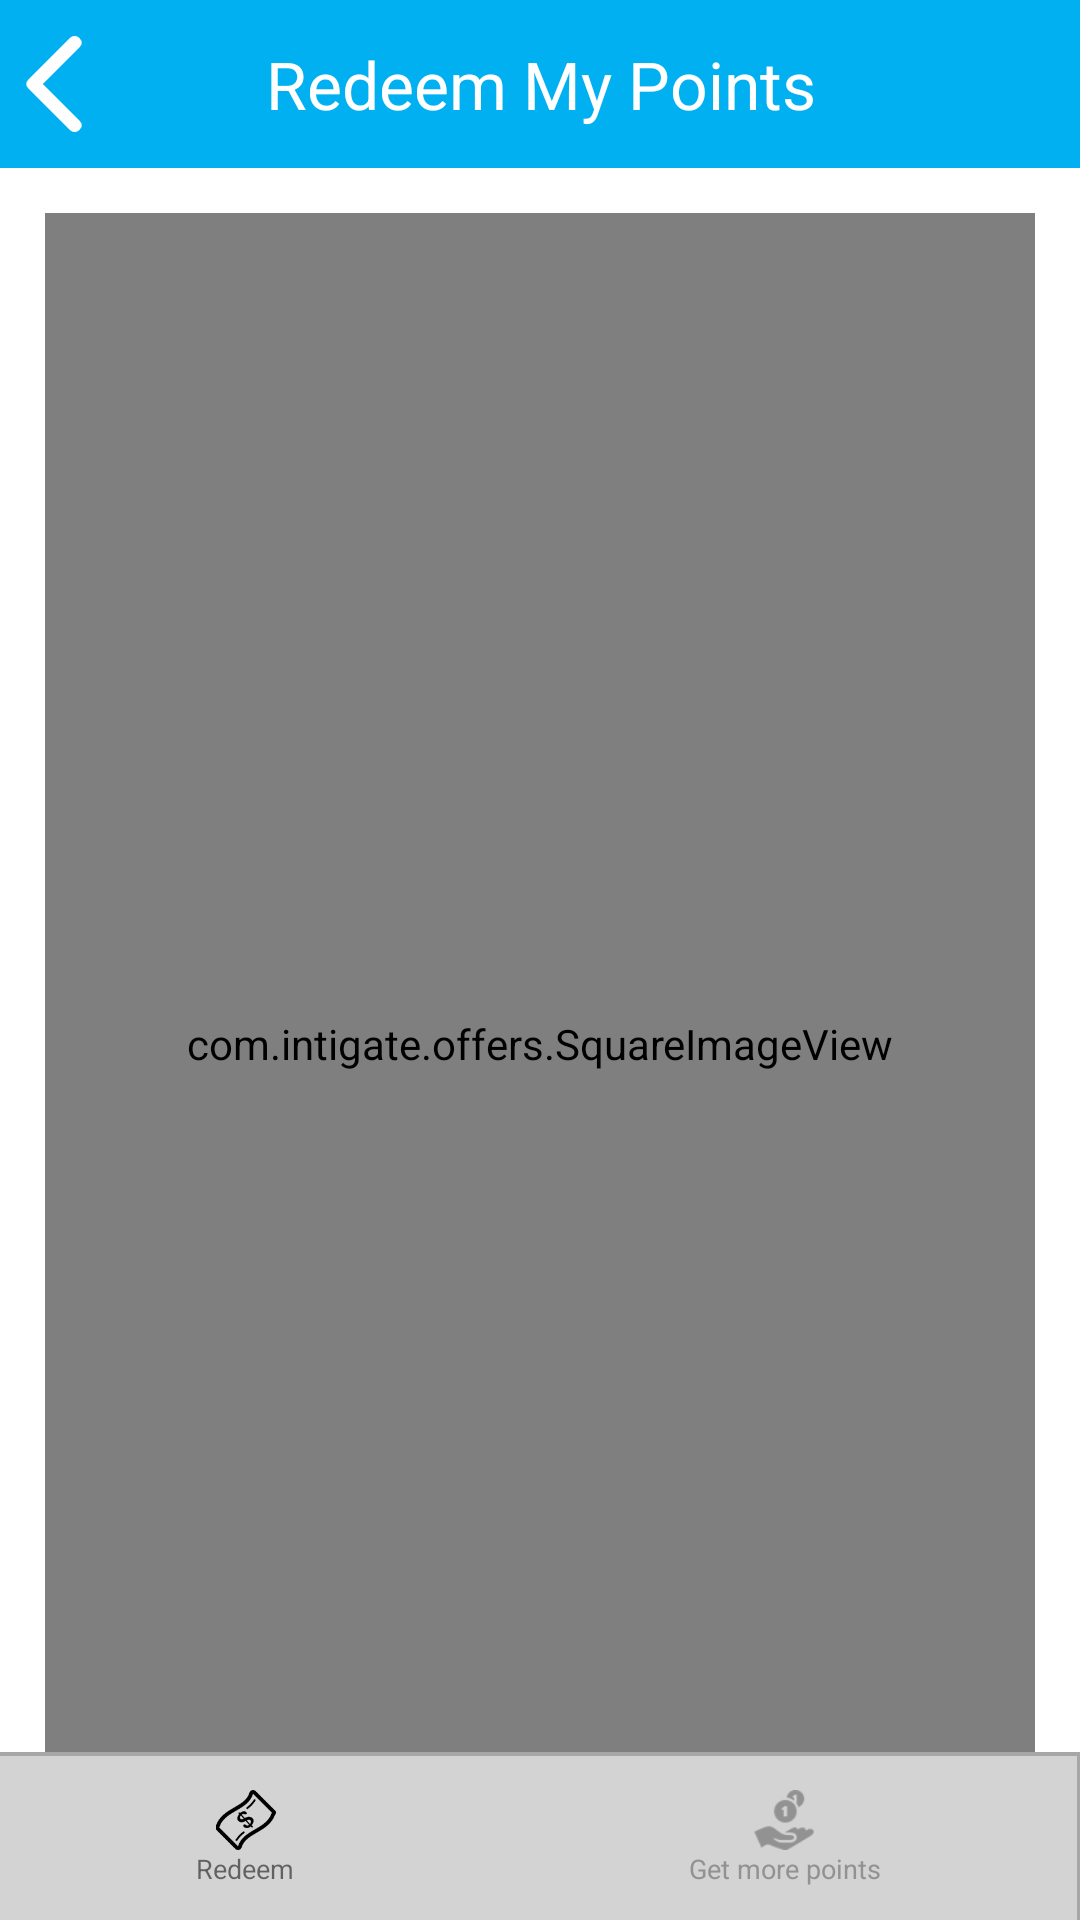

This screen was rendered from an Android layout file. Write that file and the resources it references.
<!-- AndroidManifest.xml: application theme AppTheme -->
<!-- res/layout/redeemmypoint_detai.xml -->
<?xml version="1.0" encoding="utf-8"?>
<RelativeLayout xmlns:android="http://schemas.android.com/apk/res/android"
    android:id="@+id/main"
    android:layout_width="match_parent"
    android:layout_height="match_parent"
    android:background="#fff"
    android:orientation="vertical">

    <RelativeLayout
        android:id="@+id/header"
        android:layout_width="match_parent"

        android:layout_height="?android:attr/actionBarSize"
        android:background="@color/color_header">

        <ImageView
            android:layout_width="wrap_content"
            android:layout_height="match_parent"
            android:onClick="back"
            android:padding="2dp"
            android:src="@drawable/back_button" />

        <TextView
            android:id="@+id/tv_title1"
            android:layout_width="wrap_content"
            android:layout_height="match_parent"
            android:layout_centerInParent="true"
            android:gravity="center"
            android:text="Redeem My Points"
            android:textAppearance="?android:attr/textAppearanceLarge"
            android:textColor="#FFF" />

    </RelativeLayout>


    <RelativeLayout
        android:id="@+id/img_detail"
        android:layout_width="match_parent"
        android:layout_height="wrap_content"
        android:layout_below="@+id/header"
        android:orientation="vertical">

        <com.intigate.offers.SquareImageView
            android:id="@+id/imageView_offerdetails"
            android:layout_width="match_parent"
            android:layout_height="match_parent"
            android:layout_alignParentTop="true"
            android:layout_centerHorizontal="true"

            android:layout_margin="15dp"


            android:scaleType="centerCrop"
            android:src="@drawable/icon_main" />


    </RelativeLayout>

    <RelativeLayout
        android:layout_width="match_parent"
        android:layout_height="wrap_content"
        android:layout_below="@+id/img_detail"

        android:layout_centerInParent="true"
        android:gravity="center">

        <TextView
            android:id="@+id/total_points_redeem"
            android:layout_width="wrap_content"
            android:layout_height="wrap_content"
            android:text="556"
            android:layout_marginTop="5dp"
            android:textSize="17sp" />

        <TextView
            android:id="@+id/text_poi"
            android:layout_width="wrap_content"
            android:layout_height="wrap_content"
            android:layout_marginTop="9dp"
            android:layout_toRightOf="@+id/total_points_redeem"
            android:text="points"
            android:textColor="#ff0000"
            android:textSize="17sp" />

        <Button
            android:id="@+id/b_generate_coupons"
            android:layout_width="wrap_content"
            android:layout_height="wrap_content"
            android:layout_below="@+id/text_poi"
            android:background="@color/color_header"
            android:text="Generate Coupan"
            android:layout_marginTop="5dp"
            android:paddingLeft="20dp"
            android:paddingRight="10dp"
            android:textColor="#fff" />
    </RelativeLayout>

    <LinearLayout
        android:id="@+id/footer"
        android:layout_width="match_parent"
        android:layout_height="?android:attr/actionBarSize"
        android:layout_alignParentBottom="true"
        android:background="#A7A7AA"
        android:gravity="center"

        android:orientation="horizontal"


        >

        <LinearLayout
            android:id="@+id/ll_redeem"
            android:layout_width="wrap_content"
            android:layout_height="match_parent"
            android:layout_marginTop="1dip"
            android:layout_weight="1"
            android:background="@color/color_footer"

            android:gravity="center"
            android:orientation="vertical"

            >

            <ImageView

                android:id="@+id/iv_redeem"
                android:layout_width="match_parent"
                android:layout_height="20dp"
                android:gravity="center_vertical"
                android:src="@drawable/redeem"
                android:text="Program" />

            <TextView
                android:id="@+id/tv1"
                android:layout_width="match_parent"
                android:layout_height="wrap_content"
                android:gravity="center"
                android:text="Redeem"

                android:textSize="9sp" />


        </LinearLayout>


        <LinearLayout
            android:id="@+id/ll_coupons"
            android:layout_width="wrap_content"
            android:layout_height="match_parent"
            android:layout_marginRight="1dp"
            android:layout_marginTop="1dp"
            android:layout_weight="1"
            android:background="@color/color_footer"
            android:gravity="center"
            android:orientation="vertical">

            <ImageView

                android:id="@+id/iv_coupons"
                android:layout_width="match_parent"
                android:layout_height="20dp"
                android:gravity="center_vertical"
                android:src="@drawable/get_more_points"

                android:text="Program"
                android:tint="#929292"

                />

            <TextView
                android:id="@+id/tv4"
                android:layout_width="match_parent"
                android:layout_height="wrap_content"
                android:gravity="center"
                android:text="Get more points"
                android:textColor="#929292"
                android:textSize="9sp" />
        </LinearLayout>


    </LinearLayout>
</RelativeLayout>
<!-- resources referenced by this layout -->
<resources>
  <color name="color_footer">#ffd3d3d3</color>
  <color name="color_header">#00b0f0</color>
  <!-- drawable back_button: png bitmap (drawable, 606 bytes) -->
  <!-- drawable get_more_points: png bitmap (drawable-hdpi, 15868 bytes) -->
  <!-- drawable icon_main: png bitmap (drawable, 18626 bytes) -->
  <!-- drawable redeem: png bitmap (drawable-hdpi, 16801 bytes) -->
  <style name="AppTheme" parent="Theme.AppCompat.Light.DarkActionBar">
          
      </style>
</resources>
